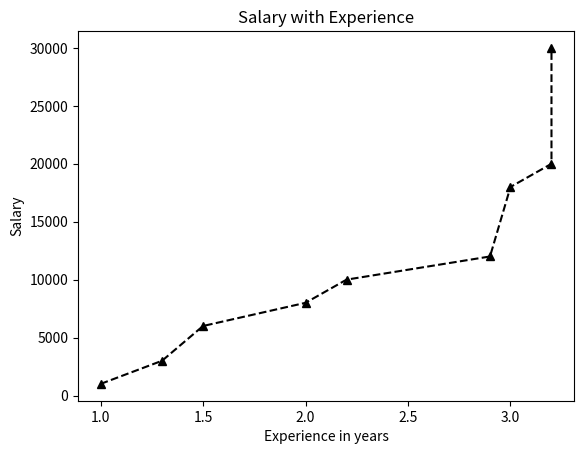

The script that saved this image:
import pandas as p;import matplotlib.pyplot as m
d={"Ex":[1,1.3,1.5,2,2.2,2.9,3,3.2,3.2],
 "Salary":[1000,3000,6000,8000,10000,12000,18000,20000,30000]}
df=p.DataFrame(d)
m.plot(df["Ex"],df["Salary"],'^--',color='k')
m.xlabel("Experience in years");m.ylabel("Salary");m.title("Salary with Experience")
m.show()
